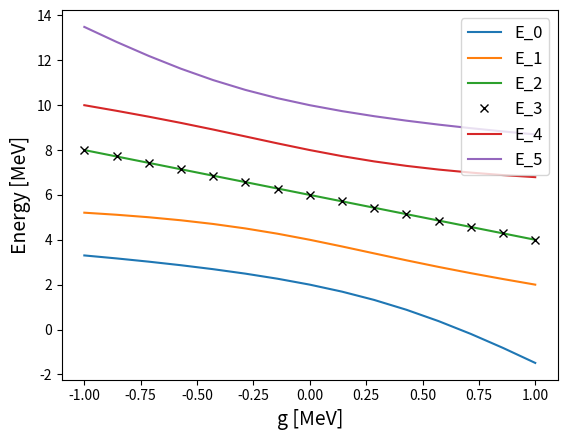

Reproduce this figure in Python. (Note: this script raises an exception after producing the figure.)
import numpy as np
import sys
import matplotlib.pyplot as plt


g_list = np.linspace(-1,1,15)
N = 6
E = np.zeros(len(g_list))

plt.figure(1)
for j in range(6):
    for i in range(len(g_list)):

        g = g_list[i]

        analytical_hamiltonian = -g*np.ones([N,N])
        np.fill_diagonal(analytical_hamiltonian, 2.-2.*g)
        np.fill_diagonal(np.rot90(analytical_hamiltonian), 0)

        for n in range(N):
            analytical_hamiltonian[n,n] += 2*n

        for m in range(5,2,-1):
            analytical_hamiltonian[m,m] = analytical_hamiltonian[m-1,m-1]

        eigval, eigvec = np.linalg.eigh(analytical_hamiltonian)

        E[i] = eigval[j]

    if j==3:
        plt.plot(g_list, E, 'kx')
    else:
        plt.plot(g_list, E)


plt.xlabel('g [MeV]', fontsize=14)
plt.ylabel('Energy [MeV]', fontsize=14)
plt.legend(['E_0', 'E_1', 'E_2', 'E_3', 'E_4', 'E_5'], fontsize=12)

plt.savefig('figures/eigval_vs_g.png')
#plt.show()






